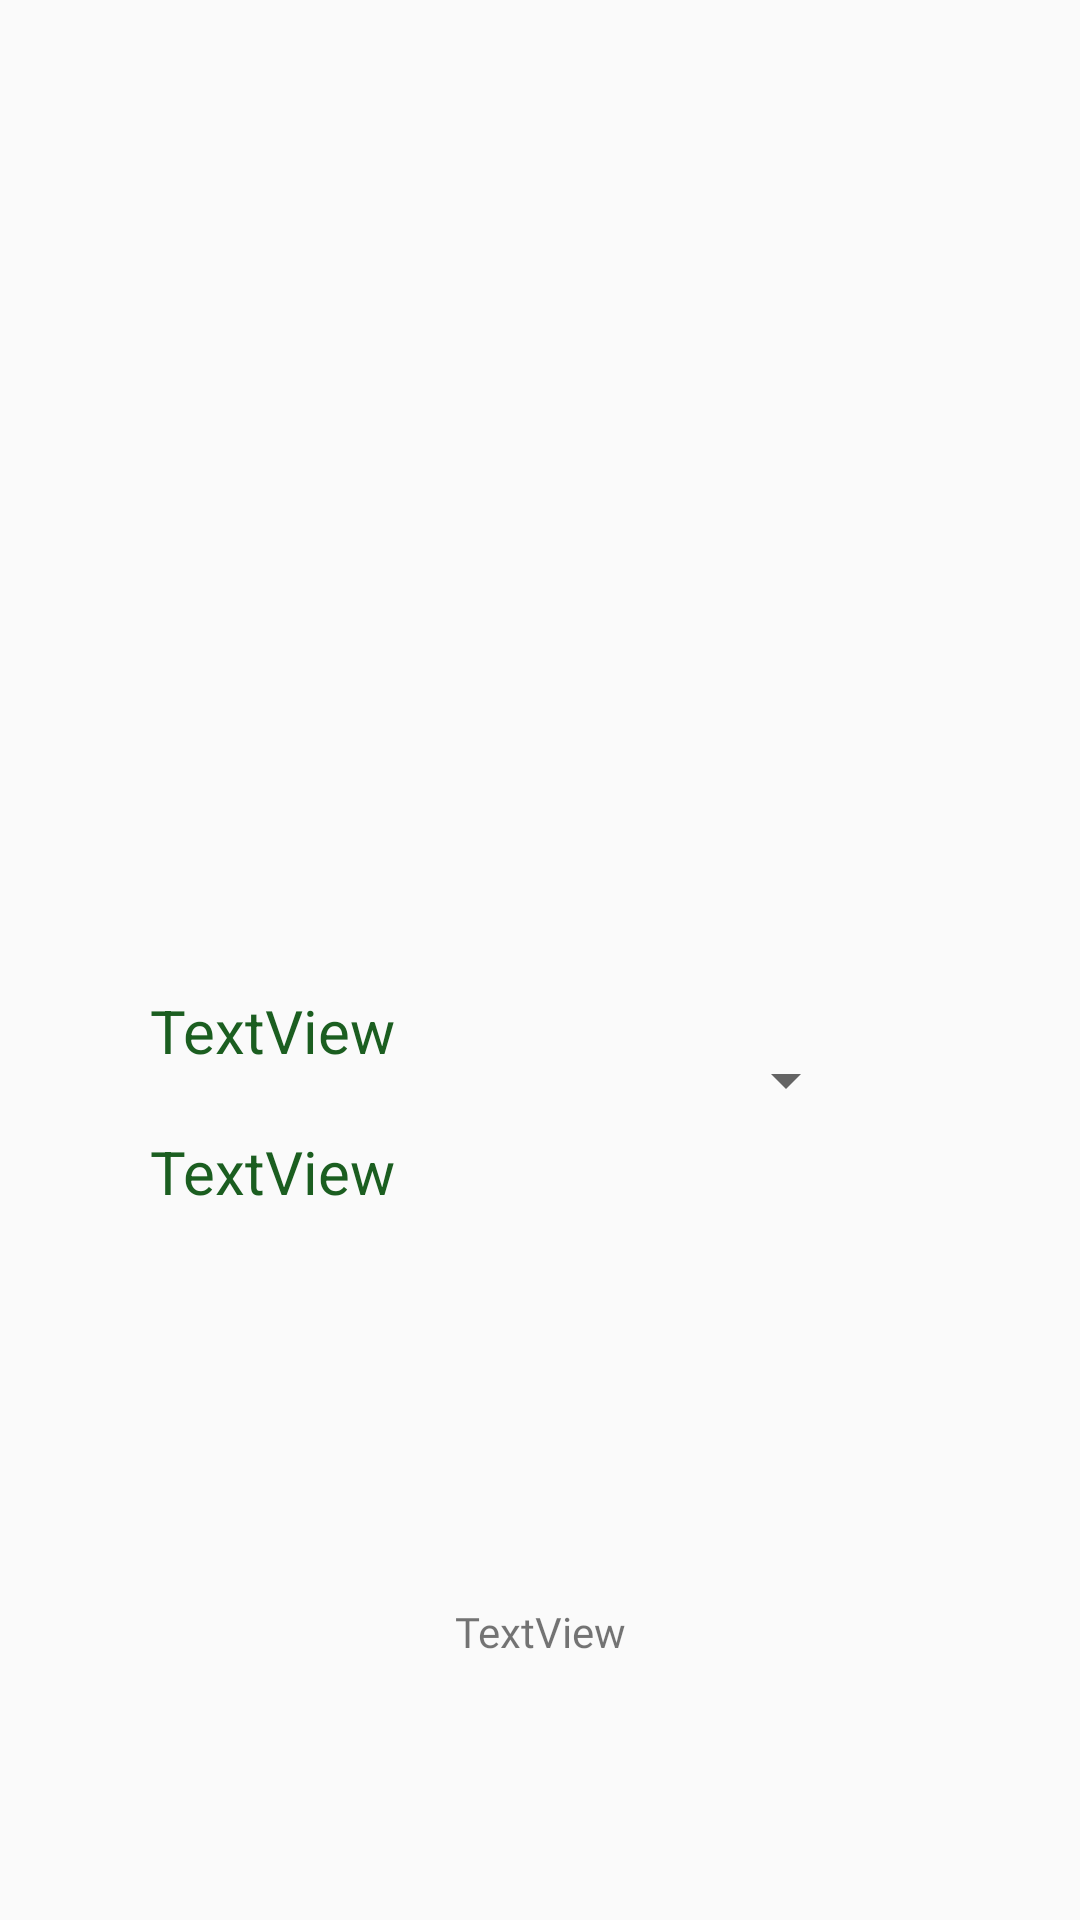

Produce the Android XML layout that renders to this screen, including the resource entries it uses.
<!-- AndroidManifest.xml: application theme AppTheme -->
<!-- res/layout/layout_description.xml -->
<?xml version="1.0" encoding="utf-8"?>
<androidx.constraintlayout.widget.ConstraintLayout
    xmlns:android="http://schemas.android.com/apk/res/android"
    xmlns:app="http://schemas.android.com/apk/res-auto"
    xmlns:tools="http://schemas.android.com/tools"
    android:layout_width="match_parent"
    android:layout_height="match_parent">

    <ImageView
        android:id="@+id/desc_img"
        android:layout_width="match_parent"
        android:layout_height="300dp"
        app:layout_constraintEnd_toEndOf="parent"
        app:layout_constraintHorizontal_bias="0.0"
        app:layout_constraintStart_toStartOf="parent"
        app:layout_constraintTop_toTopOf="parent"
        app:srcCompat="@drawable/one" />

    <TextView
        android:id="@+id/desc_name"
        android:layout_width="wrap_content"
        android:layout_height="wrap_content"
        android:layout_marginStart="50dp"
        android:layout_marginTop="30dp"
        android:focusable="false"
        android:text="TextView"
        android:textColor="@color/colorAccent"
        android:textSize="20sp"
        app:layout_constraintStart_toStartOf="parent"
        app:layout_constraintTop_toBottomOf="@+id/desc_img" />

    <TextView
        android:id="@+id/desc_price"
        android:layout_width="wrap_content"
        android:layout_height="wrap_content"
        android:layout_marginTop="20dp"
        android:focusable="false"

        android:text="TextView"
        android:textColor="@color/colorAccent"
        android:textSize="20sp"
        app:layout_constraintStart_toStartOf="@+id/desc_name"
        app:layout_constraintTop_toBottomOf="@+id/desc_name" />

    <Spinner
        android:id="@+id/spinner"
        android:layout_width="wrap_content"
        android:layout_height="wrap_content"
        android:layout_marginTop="48dp"
        android:spinnerMode="dialog"
        app:layout_constraintEnd_toEndOf="parent"
        app:layout_constraintHorizontal_bias="0.588"
        app:layout_constraintStart_toEndOf="@+id/desc_name"
        app:layout_constraintTop_toBottomOf="@+id/desc_img" />

    <TextView
        android:id="@+id/desc_desc"
        android:layout_width="match_parent"
        android:layout_height="250dp"
        android:layout_marginTop="15dp"
        android:focusable="false"
        android:fontFamily="@font/baloo"
        android:gravity="center"
        android:text="TextView"
        android:textAlignment="gravity"
        app:layout_constraintEnd_toEndOf="parent"
        app:layout_constraintStart_toStartOf="parent"
        app:layout_constraintTop_toBottomOf="@+id/desc_price"
        tools:text="jcjhfcyyuctytt tfttdrrs fdtfyufyujfy ufutdtydt ifuyfdutft uguyfytdtydyt tfdtdtdty fu6du" />

    <ImageView
        android:id="@+id/imageCart"
        android:layout_width="40dp"
        android:layout_height="40dp"
        app:layout_constraintBottom_toBottomOf="@+id/desc_img"
        app:layout_constraintEnd_toEndOf="parent"
        app:layout_constraintTop_toTopOf="@+id/desc_img"
        app:layout_constraintVertical_bias="0.137"
        app:srcCompat="@drawable/cart_image"
        android:clickable="true"/>

</androidx.constraintlayout.widget.ConstraintLayout>
<!-- resources referenced by this layout -->
<resources>
  <color name="colorAccent">#1b5e20</color>
  <style name="AppTheme" parent="Theme.AppCompat.Light.NoActionBar">
          
          <item name="colorPrimary">@color/colorPrimary</item>
          <item name="colorPrimaryDark">@color/colorPrimaryDark</item>
          <item name="colorAccent">@color/colorAccent</item>
      </style>
  <color name="colorPrimary">#4caf50</color>
  <color name="colorPrimaryDark">#4caf50</color>
</resources>
